Run: headless pygame with SDL's dummy video driver; simulated clock (each Clock.tick advances the game by its frame time, no real sleeping); random seed 0; keys injected as events and as key.get_pressed() state; no mouse input.
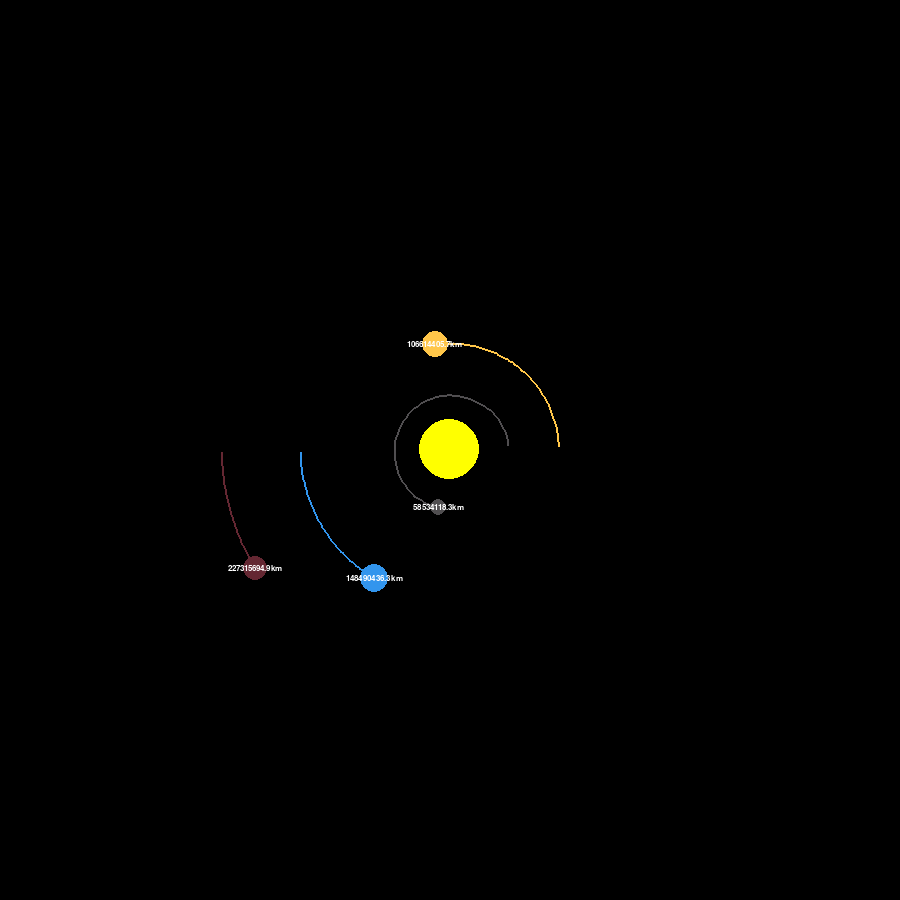
Frame 1 of 4 · flips 1–60 · no input
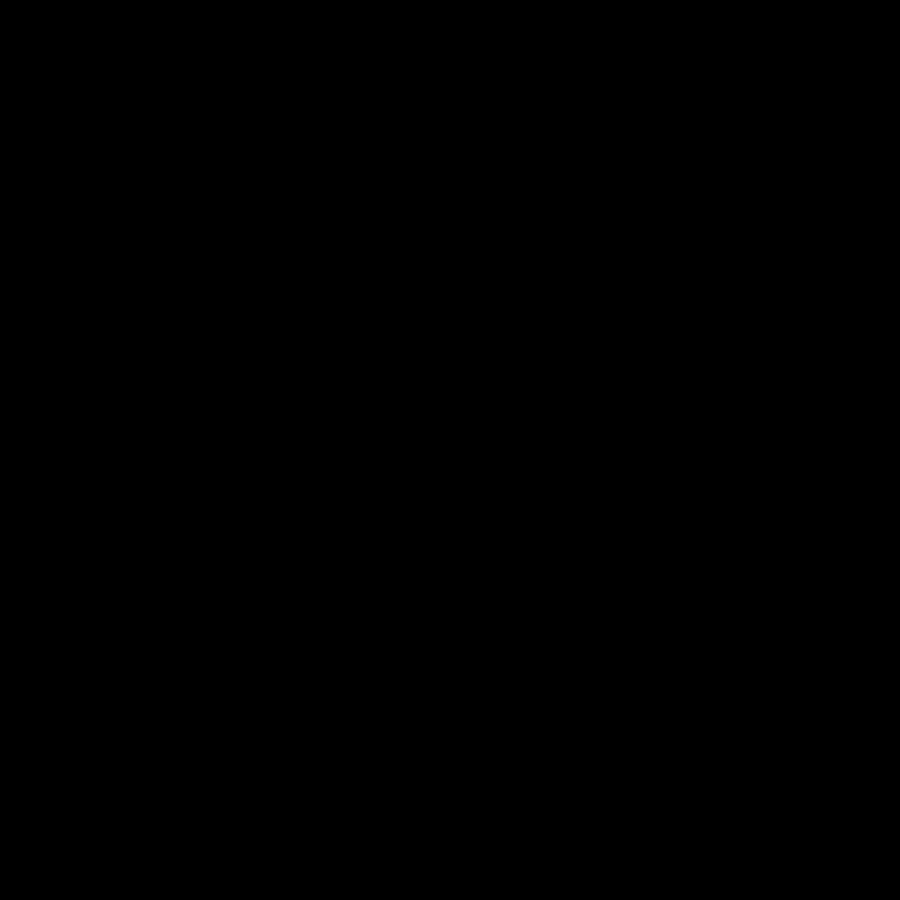
Frame 2 of 4 · flips 61–180 · tapped SPACE, RETURN · held RIGHT (→), D
Frame 3 of 4 · flips 181–300 · held DOWN (↓), S · screen unchanged from frame 2, image omitted
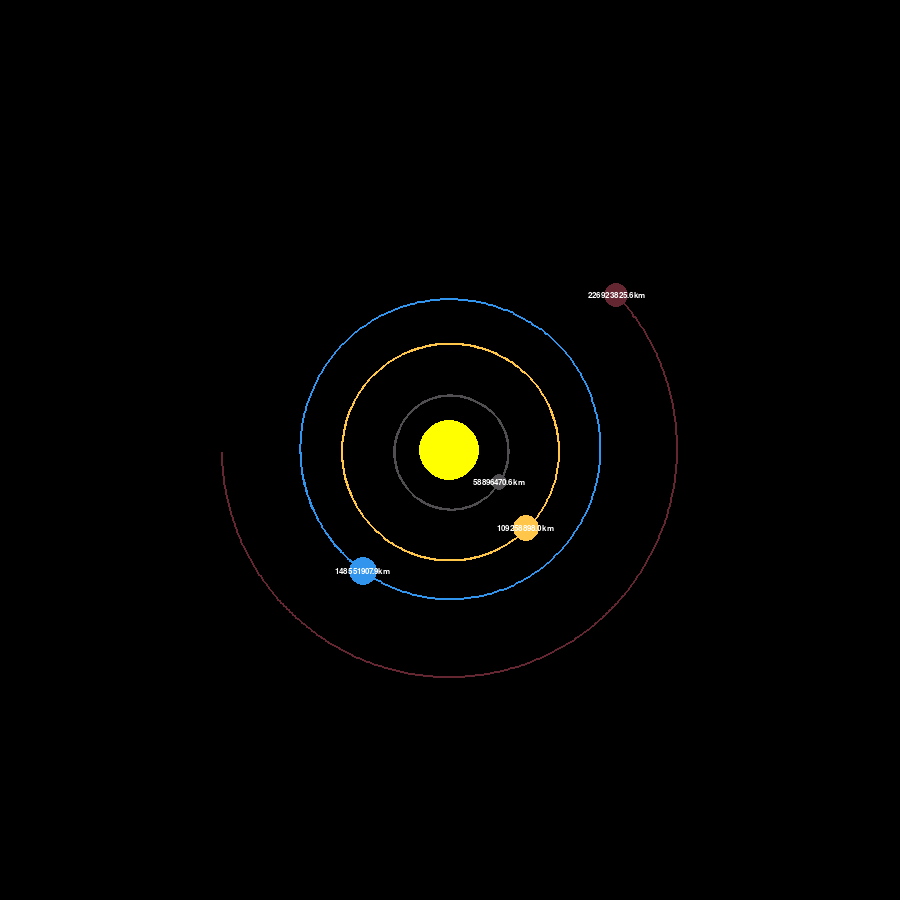
Frame 4 of 4 · flips 301–420 · held LEFT (←), A, UP (↑), W

The pygame program that drew these frames:

import pygame
import math 
pygame.init()

WIDTH, HEIGHT = 900, 900 
WIN = pygame.display.set_mode((WIDTH, HEIGHT))
pygame.display.set_caption("Solar System Simulation")

WHITE = (255, 255, 255)
YELLOW = (255, 255, 0)
DARK_GREY = (80, 78, 80)
ORANGE = (255, 198, 73)
BLUE = (50, 149, 237)
RED = (100, 39, 50)
LIGHT_ORANGE = (255, 213, 128)
BEIGE = (245, 245, 221)
TEAL = (0, 94, 94)
TURQUOIS = (64, 224, 208)

FONT = pygame.font.SysFont("comicsans", 12)


class Planet:

    AU = (149.6e6 * 1000)
    G = 6.67428e-11
    TIMESTEP = 3600 * 24  # 1 day

    def __init__(self, x, y, radius, color, mass):
        self.x = x
        self.y = y
        self.radius = radius
        self.color = color
        self.mass = mass

        self.sun = False
        self.distance_to_sun = 0
        self.orbit = []

        self.x_vel = 0
        self.y_vel = 0

    def draw(self, win, zoom, offset_x, offset_y):
        x = self.x * zoom + WIDTH / 2 + offset_x
        y = self.y * zoom + HEIGHT / 2 + offset_y

        if len(self.orbit) > 2:
            updated_points = []
            for point in self.orbit:
                px, py = point
                px = px * zoom + WIDTH / 2 + offset_x
                py = py * zoom + HEIGHT / 2 + offset_y
                updated_points.append((int(px), int(py)))
            pygame.draw.lines(win, self.color, False, updated_points, 2)

        pygame.draw.circle(win, self.color, (int(x), int(y)), self.radius)
        if not self.sun:
            distance_text = FONT.render(f"{round(self.distance_to_sun / 1000, 1)}km", 1, WHITE)
            win.blit(distance_text, (x - distance_text.get_width() / 2, y - distance_text.get_height() / 2))

    def attraction(self, other):
        distance_x = other.x - self.x
        distance_y = other.y - self.y
        distance = math.sqrt(distance_x ** 2 + distance_y ** 2)

        if other.sun:
            self.distance_to_sun = distance

        force = self.G * self.mass * other.mass / distance ** 2
        theta = math.atan2(distance_y, distance_x)
        force_x = math.cos(theta) * force
        force_y = math.sin(theta) * force
        return force_x, force_y

    def update_position(self, planets):
        total_fx = total_fy = 0
        for planet in planets:
            if self == planet:
                continue
            fx, fy = self.attraction(planet)
            total_fx += fx
            total_fy += fy

        self.x_vel += total_fx / self.mass * self.TIMESTEP
        self.y_vel += total_fy / self.mass * self.TIMESTEP

        self.x += self.x_vel * self.TIMESTEP
        self.y += self.y_vel * self.TIMESTEP
        self.orbit.append((self.x, self.y))


def main():
    run = True
    clock = pygame.time.Clock()

    zoom = 150 / Planet.AU
    offset_x = 0
    offset_y = 0

    sun = Planet(0, 0, 30, YELLOW, 1.98892 * 10**30)
    sun.sun = True

    earth = Planet(-1 * Planet.AU, 0, 14, BLUE, 5.9742 * 10**24)
    earth.y_vel = 29.783 * 1000

    mars = Planet(-1.524 * Planet.AU, 0, 12, RED, 6.39 * 10**23)
    mars.y_vel = 24.077 * 1000

    mercury = Planet(0.387 * Planet.AU, 0, 8, DARK_GREY, 3.30 * 10**23)
    mercury.y_vel = -47.4 * 1000

    venus = Planet(0.723 * Planet.AU, 0, 13, ORANGE, 4.8685 * 10**24)
    venus.y_vel = -35.02 * 1000

    jupiter = Planet(-5.203 * Planet.AU, 0, 22, LIGHT_ORANGE, 1.898 * 10**27)
    jupiter.y_vel = 13.07 * 1000

    saturn = Planet(-9.537 * Planet.AU, 0, 20, BEIGE, 5.683 * 10**26)
    saturn.y_vel = 9.69 * 1000

    uranus = Planet(19.19 * Planet.AU, 0, 16, TEAL, 8.681 * 10**25)
    uranus.y_vel = -6.81 * 1000

    neptune = Planet(30.07 * Planet.AU, 0, 15, TURQUOIS, 1.024 * 10**26)
    neptune.y_vel = -5.43 * 1000

    planets = [sun, earth, mars, mercury, venus, jupiter, saturn, uranus, neptune]

    while run:
        clock.tick(60)
        WIN.fill((0, 0, 0))

        for event in pygame.event.get():
            if event.type == pygame.QUIT:
                run = False
            if event.type == pygame.MOUSEWHEEL:
                if event.y > 0:
                    zoom *= 1.1
                elif event.y < 0:
                    zoom *= 0.9

        keys = pygame.key.get_pressed()
        pan_speed = 10
        if keys[pygame.K_LEFT]:
            offset_x += pan_speed
        if keys[pygame.K_RIGHT]:
            offset_x -= pan_speed
        if keys[pygame.K_UP]:
            offset_y += pan_speed
        if keys[pygame.K_DOWN]:
            offset_y -= pan_speed
        if keys[pygame.K_r]:
            zoom = 150 / Planet.AU
            offset_x = 0
            offset_y = 0

        for planet in planets:
            planet.update_position(planets)
            planet.draw(WIN, zoom, offset_x, offset_y)

        pygame.display.update()

    pygame.quit()

main()
